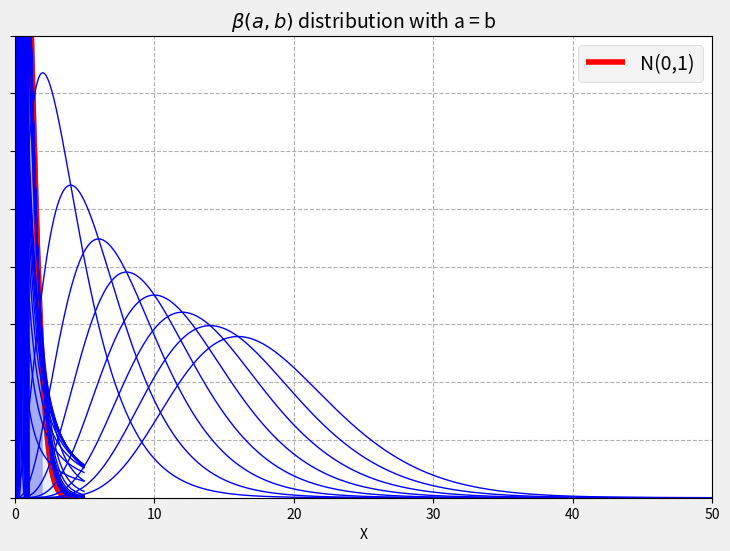
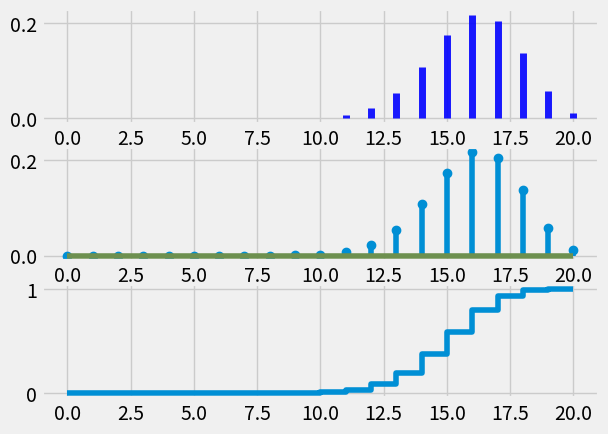
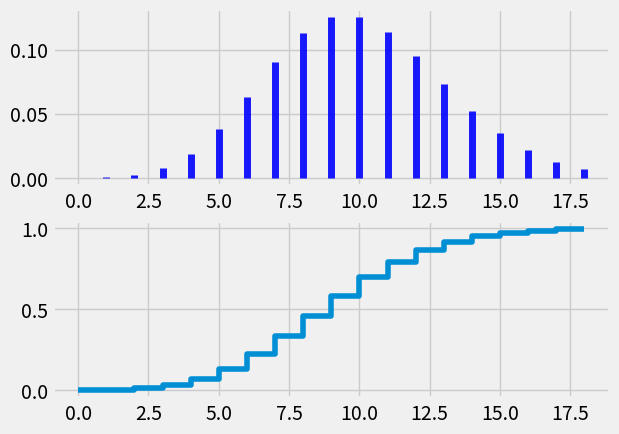

Write Python code to recreate these figures, in order.
# Show the graphs of various probability dirtributions
# %%
import numpy as np
import matplotlib.pyplot as plt
from scipy.stats import norm

# dir(norm()) see the inside of norm
# define constants
mu, sigma = 0, 1 
typeIErr = 0.05
cf = norm.ppf([typeIErr/2, 1-typeIErr/2])
xlim = [-5, 5]
x = np.arange(cf[0], cf[1], 0.001) # range of x in spec
x_all = np.arange(xlim[0], xlim[1], 0.001) # entire range of x, both in and out of spec
y = norm.pdf(x,0,1)
y2 = norm.pdf(x_all,0,1)

# build the plot
fig, ax = plt.subplots(figsize=(9,6)) # (width=6.4,height=4.8)
plt.style.use('fivethirtyeight')
ax.plot(x_all,y2)

ax.fill_between(x, y, 0, alpha=0.3, color='b')
ax.fill_between(x_all, y2, 0, alpha=0.1)
ax.set_xlim(xlim)
ax.set_xlabel('X')
ax.set_yticklabels([])
ax.set_title('Standard Normal Distribution',  fontsize = 'small')
# plt.savefig('normal_curve.png', dpi=72, bbox_inches='tight')
plt.grid(True, linestyle='--', which='major')
plt.show()

#%% T distribution with animation as run in terminal
import numpy as np
import matplotlib.pyplot as plt
from scipy.stats import norm, t

xlim = [-5, 5]
x = np.linspace(xlim[0], xlim[1], 1000)
y = norm.pdf(x,0,1)
plt.plot(x,y, color="red", label ='N(0,1)')
# df = 1
df = np.append(np.arange(0.1,1,0.1), np.arange(2,30,2))
plt.axis([xlim[0], xlim[1],0,0.5])
for i in df:
    y=t.pdf(x, i)
    plt.plot(x,y, lw=1, color='blue')
    # plt.pause(0.5)

plt.title('T distribution')
plt.legend()  
plt.show()

# %%
# chi2 distribution with animation as run in terminal
from scipy.stats import chi2
import numpy as np
import matplotlib.pyplot as plt

xlim = [0, 50]
x = np.linspace(xlim[0], xlim[1], 1000)

# df = 1
df = np.arange(4,20,2)
plt.axis([xlim[0], xlim[1],0,0.2])
for i in df:
    y=chi2.pdf(x, i)
    plt.plot(x,y, lw=1, color='blue')
    # plt.pause(0.5)

plt.title(r'$\chi^2$ Distribution')
plt.show()
# %% Beta distribution
from scipy.stats import beta
import numpy as np
import matplotlib.pyplot as plt

# a, b = 8, 2
a = 9
b = np.arange(1, a)
x = np.linspace(0,1,100)
for i in b :
    y=beta.pdf(x, a, i)
    plt.plot(x,y, lw=1, color='blue')
    
plt.title(r'$\beta(a, b)$ distribution with a > b', fontsize = 'medium')    
plt.show()

b = 9
a = np.arange(1, b)
for i in a :
    y=beta.pdf(x, i, b)
    plt.plot(x,y, lw=1, color="blue")

plt.title(r'$\beta(a, b)$ distribution with a < b', fontsize = 'medium')        
plt.show()

a = np.arange(1, 9)
for i in a :
    y=beta.pdf(x, i, i)
    plt.plot(x,y, lw=1, color='blue')

plt.title(r'$\beta(a, b)$ distribution with a = b', fontsize = 'medium')        
plt.show()

# %% Binomial distribution
from scipy.stats import binom
import numpy as np
import matplotlib.pyplot as plt

N, p = 20, 0.8
x = np.arange(0, N+1)
y = binom.pmf(x, N, p)
fig, ax = plt.subplots(3, 1)
# ax.plot(x, y, 'bo', ms=8) # ms: marker size
ax[0].vlines(x, 0, y, colors='b', lw=5, alpha=0.9)
# ax[1].bar(x, y)
ax[1].stem(x, y)
Y = binom.cdf(x, N, p)
ax[2].plot(x, Y, drawstyle='steps-pre')
plt.show()

# %% Poisson distribution
from scipy.stats import poisson
import numpy as np
import matplotlib.pyplot as plt

lam = 10
x = np.arange(0, poisson.ppf(0.99, lam)+1)
y = poisson.pmf(x, lam)
fig, ax = plt.subplots(2, 1)
# ax.plot(x, y, 'bo', ms=8) # ms: marker size
ax[0].vlines(x, 0, y, colors='b', lw=5, alpha=0.9)
# ax[1].bar(x, y)
# ax[1].stem(x, y)
Y = poisson.cdf(x, lam)
ax[1].plot(x, Y, drawstyle='steps-pre')
plt.show()

# %%
